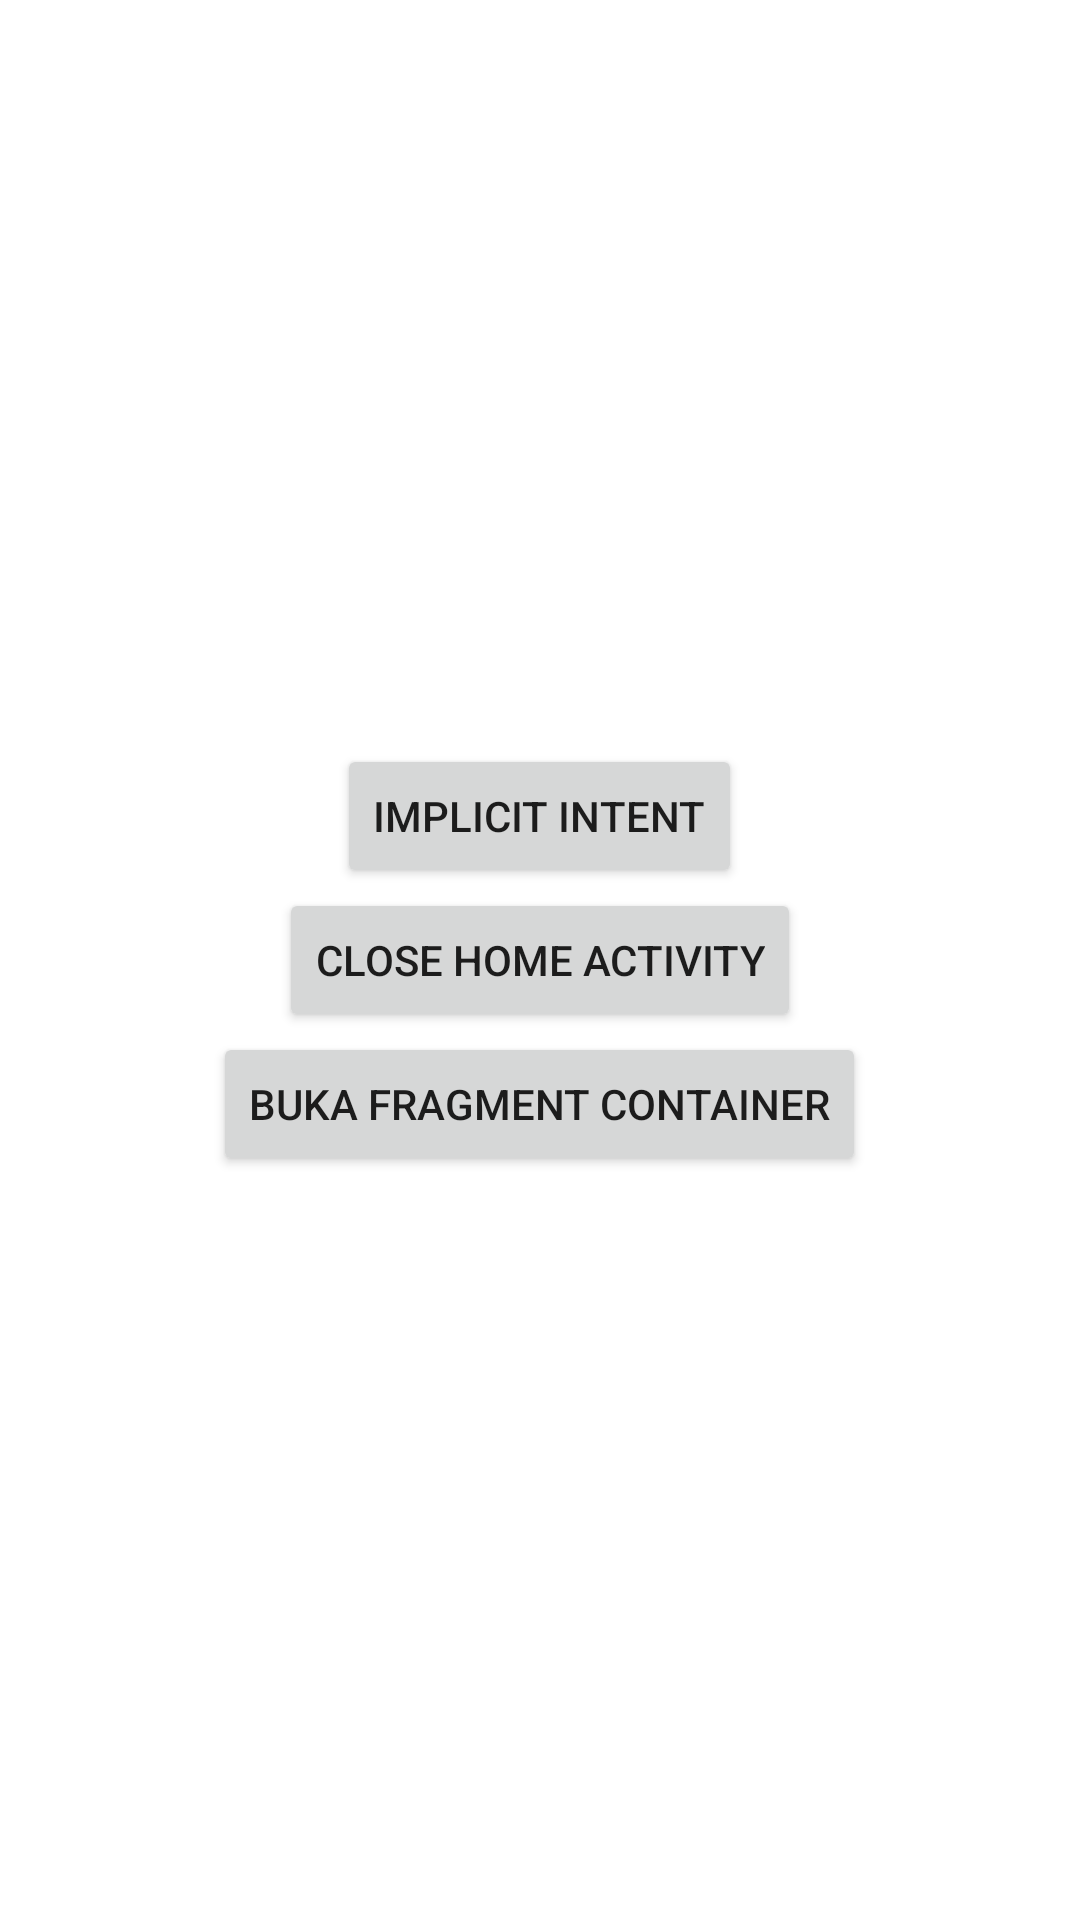

Write the Android layout XML for this screen, with the resource values it uses.
<!-- AndroidManifest.xml: application theme Theme.PraktikumBP -->
<!-- res/layout/activity_home.xml -->
<?xml version="1.0" encoding="utf-8"?>
<LinearLayout xmlns:android="http://schemas.android.com/apk/res/android"
    xmlns:app="http://schemas.android.com/apk/res-auto"
    xmlns:tools="http://schemas.android.com/tools"
    android:layout_width="match_parent"
    android:layout_height="match_parent"
    android:orientation="vertical"
    android:gravity="center"
    tools:context=".HomeActivity">

    <Button
        android:id="@+id/btn_implicit"
        android:layout_width="wrap_content"
        android:layout_height="wrap_content"
        android:text="Implicit Intent"/>

    <Button
        android:id="@+id/btn_close"
        android:layout_width="wrap_content"
        android:layout_height="wrap_content"
        android:text="Close Home Activity"/>

    <Button
        android:id="@+id/btn_container"
        android:layout_width="wrap_content"
        android:layout_height="wrap_content"
        android:text="Buka Fragment Container"/>

</LinearLayout>
<!-- resources referenced by this layout -->
<resources>
  <style name="Theme.PraktikumBP" parent="Theme.MaterialComponents.DayNight.DarkActionBar">
          
          <item name="colorPrimary">@color/purple_500</item>
          <item name="colorPrimaryVariant">@color/purple_700</item>
          <item name="colorOnPrimary">@color/white</item>
          
          <item name="colorSecondary">@color/teal_200</item>
          <item name="colorSecondaryVariant">@color/teal_700</item>
          <item name="colorOnSecondary">@color/black</item>
          
          <item name="android:statusBarColor" tools:targetApi="l">?attr/colorPrimaryVariant</item>
          
      </style>
  <!-- not gathered from this repository: default colours our renderer supplied (Android Studio template values) -->
  <color name="purple_500">#FF6200EE</color>
  <color name="purple_700">#FF3700B3</color>
  <color name="teal_200">#FF03DAC5</color>
  <color name="teal_700">#FF018786</color>
  <color name="black">#FF000000</color>
  <color name="white">#FFFFFFFF</color>
</resources>
